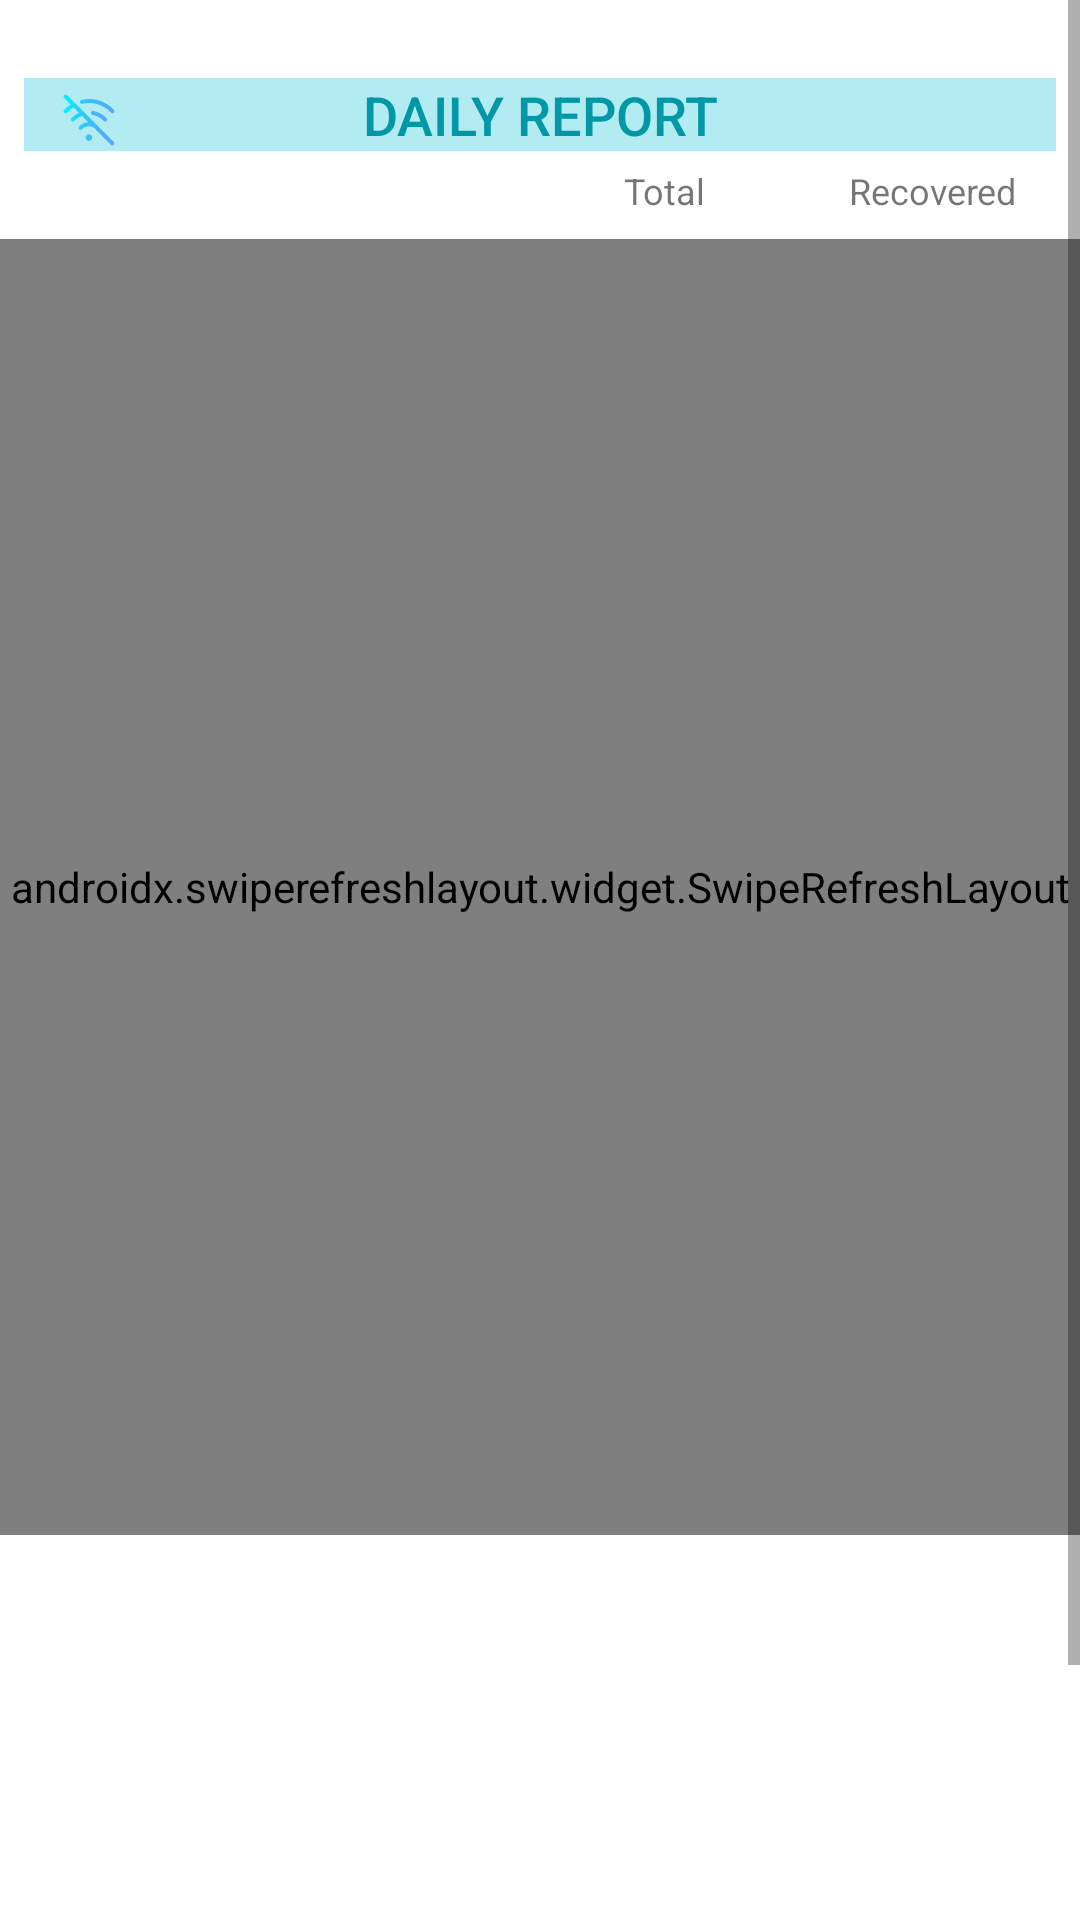

Here is an Android app screen rendered from its layout file. Give the layout XML and the strings, colors and styles it references.
<!-- AndroidManifest.xml: application theme Theme.Corona -->
<!-- res/layout/activity_coronatracker.xml -->
<?xml version="1.0" encoding="utf-8"?>
<ScrollView xmlns:android="http://schemas.android.com/apk/res/android"
    xmlns:app="http://schemas.android.com/apk/res-auto"
    xmlns:tools="http://schemas.android.com/tools"
    android:layout_width="match_parent"
    android:layout_height="match_parent"
    android:background="@color/white">

    <RelativeLayout
        android:id="@+id/root"
        android:layout_width="match_parent"
        android:layout_height="match_parent"
        android:layout_marginTop="18dp"
        android:background="@color/white">

        <ImageView
            android:id="@+id/no_network"
            android:layout_width="59dp"
            android:layout_height="44dp"
            android:layout_alignParentStart="true"
            android:layout_alignParentLeft="true"
            android:background="@android:color/transparent"
            android:src="@drawable/no_network"
            android:translationZ="100dp"
            android:visibility="visible" />

        <TextView
            android:id="@+id/world"
            android:layout_width="match_parent"
            android:layout_height="wrap_content"
            android:layout_marginStart="8dp"
            android:layout_marginTop="8dp"
            android:layout_marginEnd="8dp"
            android:layout_marginBottom="0dp"
            android:background="@color/primary_light"
            android:gravity="center_horizontal"
            android:text="@string/daily_report"
            android:textAlignment="center"
            android:textAppearance="@style/TextAppearance.AppCompat.Light.SearchResult.Title"
            android:textColor="@color/colorPrimaryDark"
            android:textSize="18dp" />


        <TextView
            android:id="@+id/cases"
            android:layout_width="35dp"
            android:layout_height="wrap_content"
            android:layout_below="@id/world"
            android:layout_marginStart="208dp"
            android:layout_marginLeft="208dp"
            android:layout_marginTop="5dp"
            android:layout_marginEnd="40dp"
            android:layout_marginRight="40dp"
            android:layout_marginBottom="8dp"
            android:text="@string/cases"
            android:textSize="12dp"
            tools:text="Cases" />

        <TextView
            android:id="@+id/recovered"
            android:layout_width="wrap_content"
            android:layout_height="wrap_content"
            android:layout_below="@id/world"
            android:layout_marginTop="5dp"
            android:layout_marginEnd="8dp"
            android:layout_marginRight="8dp"
            android:layout_marginBottom="8dp"
            android:layout_toRightOf="@id/cases"
            android:text="@string/recovered"
            android:textSize="12dp" />


        <androidx.swiperefreshlayout.widget.SwipeRefreshLayout
            android:id="@+id/swipe_refresh"
            android:layout_width="368dp"
            android:layout_height="432dp"
            android:layout_below="@id/recovered"
            android:layout_centerInParent="true"
            android:background="@drawable/rounded_bg_black">

            <androidx.recyclerview.widget.RecyclerView
                android:id="@+id/list"
                android:layout_width="match_parent"
                android:layout_height="match_parent"
                android:scrollbarAlwaysDrawVerticalTrack="true"
                android:scrollbars="vertical"
                app:layoutManager="androidx.recyclerview.widget.LinearLayoutManager" />

        </androidx.swiperefreshlayout.widget.SwipeRefreshLayout>

        <TextView
            android:id="@+id/totals"
            android:layout_width="match_parent"
            android:layout_height="wrap_content"
            android:layout_below="@id/swipe_refresh"
            android:layout_marginStart="8dp"
            android:layout_marginTop="8dp"
            android:layout_marginEnd="8dp"
            android:layout_marginBottom="8dp"
            android:gravity="center_horizontal"
            android:text=""
            android:textAlignment="center"
            android:textAppearance="@style/TextAppearance.AppCompat.Light.SearchResult.Title"
            android:textColor="@color/colorPrimaryDark"
            android:textSize="18dp" />

        <ImageView
            android:id="@+id/mapview"
            android:layout_width="430dp"
            android:layout_height="186dp"
            android:layout_below="@id/totals"
            android:background="@color/white" />

    </RelativeLayout>


</ScrollView>
<!-- resources referenced by this layout -->
<resources>
  <color name="colorPrimaryDark">#0097A7</color>
  <color name="primary_light">#B2EBF2</color>
  <color name="white">#FFFFFF</color>
  <!-- drawable no_network: vector/xml drawable (drawable-v24, 3261 chars, omitted) -->
  <!-- drawable rounded_bg_black (drawable) -->
  <?xml version="1.0" encoding="UTF-8"?>
  <shape xmlns:android="http://schemas.android.com/apk/res/android">
      <solid android:color="@color/white" />
  
      <padding
          android:bottom="1dp"
          android:left="1dp"
          android:right="1dp"
          android:top="1dp" />
  
      <corners
          android:bottomLeftRadius="10dp"
          android:bottomRightRadius="10dp"
          android:topLeftRadius="10dp"
          android:topRightRadius="10dp" />
  </shape>
  <string name="cases">Total</string>
  <string name="daily_report">DAILY REPORT</string>
  <string name="recovered">Recovered</string>
  <style name="Theme.Corona" parent="Theme.MaterialComponents.Light.NoActionBar">
          
          <item name="colorPrimary">@color/colorPrimary</item>
          <item name="colorPrimaryDark">@color/colorPrimaryDark</item>
          <item name="colorAccent">@color/accent</item>
          <item name="android:windowLightStatusBar" tools:targetApi="m">true</item>
          <item name="android:textColorPrimary">@color/primary_light</item>
      </style>
  <color name="colorPrimary">#00BCD4</color>
  <color name="accent">#607D8B</color>
</resources>
